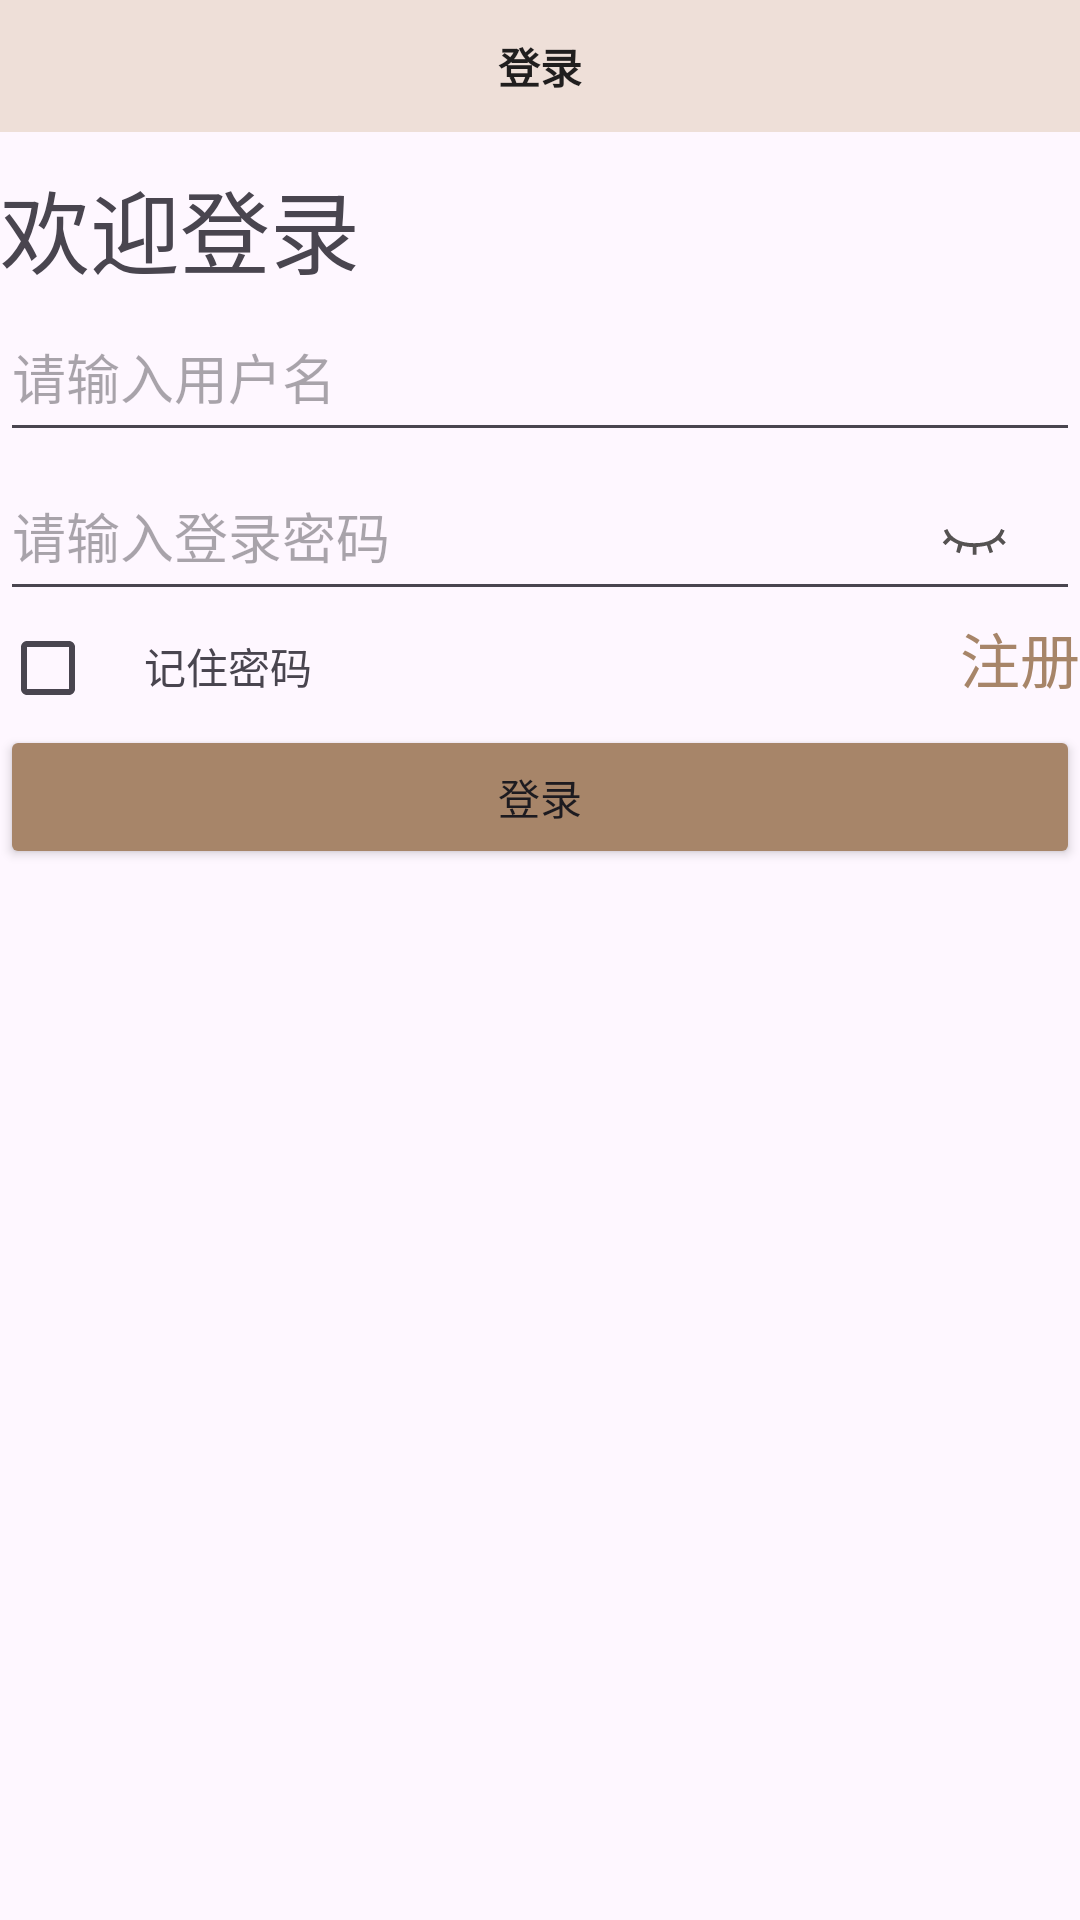

Here is an Android app screen rendered from its layout file. Give the layout XML and the strings, colors and styles it references.
<!-- AndroidManifest.xml: application theme Theme.App -->
<!-- res/layout/activity_login.xml -->
<?xml version="1.0" encoding="utf-8"?>
<LinearLayout xmlns:android="http://schemas.android.com/apk/res/android"
    xmlns:tools="http://schemas.android.com/tools"
    android:layout_height="match_parent"
    android:layout_width="match_parent"
    android:orientation="vertical"
    tools:context=".loginandregister.LoginActivity">

    <TextView
        android:layout_width="match_parent"
        android:layout_height="44dp"
        android:text="@string/face2.6"
        android:gravity="center"
        android:textColor="@color/black"
        android:textStyle="bold"
        android:background="@color/brown_1"/>

    <TextView
        android:layout_marginTop="10dp"
        android:text="@string/face2.4"
        android:textSize="30sp"

        android:layout_width="wrap_content"
        android:layout_height="wrap_content"/>

    <EditText
        android:id="@+id/dl_name"
        android:layout_width="match_parent"
        android:layout_height="53dp"
        android:hint="@string/face2.1"/>


    <RelativeLayout
        android:layout_width="match_parent"
        android:layout_height="53dp"
        android:orientation="horizontal">

        <EditText
            android:id="@+id/dl_code"
            android:layout_width="match_parent"
            android:layout_height="53dp"
            android:layout_centerInParent="true"
            android:hint="@string/face2.3"
            android:inputType="textPassword"
            android:maxLines="1" />

        <ImageView
            android:id="@+id/display_password"
            android:layout_width="47dp"
            android:layout_height="41dp"
            android:layout_alignParentRight="true"
            android:paddingTop="18dp"
            android:scaleType="fitStart"
            android:src="@drawable/hidden" />
    </RelativeLayout>

    <LinearLayout
        android:layout_width="wrap_content"
        android:layout_height="38dp"
        android:orientation="horizontal">

        <CheckBox
            android:id="@+id/checkbox_password"
            android:layout_width="wrap_content"
            android:layout_height="wrap_content"
            android:buttonTint="@color/brown"/>

        <TextView
            android:id="@+id/remember_password"
            android:layout_width="328dp"
            android:layout_height="wrap_content"
            android:layout_weight="1"
            android:text="@string/face2.8" />

        <TextView
            android:id="@+id/btn_5"
            android:layout_width="wrap_content"
            android:layout_height="wrap_content"
            android:gravity="center"
            android:text="@string/face2.5"
            android:textColor="@color/brown"
            android:textSize="20sp" />
    </LinearLayout>


    <Button
        android:id="@+id/btn_2"
        android:layout_width="match_parent"
        android:layout_height="wrap_content"
        android:text="@string/face2.6"
        android:backgroundTint="@color/brown"/>



</LinearLayout>
<!-- resources referenced by this layout -->
<resources>
  <color name="black">#201E1E</color>
  <color name="brown">#A78569</color>
  <color name="brown_1">#EEDFD8</color>
  <!-- drawable hidden (drawable) -->
  <vector xmlns:android="http://schemas.android.com/apk/res/android"
      android:width="200dp"
      android:height="200dp"
      android:viewportWidth="1024"
      android:viewportHeight="1024">
    <path
        android:pathData="M170.7,506.3l-74,74 -39.8,-39.8 74,-74c-22.8,-34.1 -45.5,-68.3 -56.9,-102.4l51.2,-22.8c51.2,136.5 182,210.5 398.2,210.5s347,-68.3 398.2,-210.5l51.2,22.8c-17.1,39.8 -34.1,74 -56.9,102.4l74,74 -39.8,39.8 -74,-74c-34.1,28.4 -68.3,51.2 -113.8,68.3l39.8,108.1 -51.2,17.1 -39.8,-113.8c-45.5,11.4 -96.7,17.1 -153.6,22.8v113.8h-56.9v-113.8c-56.9,0 -108.1,-5.7 -153.6,-22.8l-39.8,113.8 -51.2,-17.1 28.4,-113.8c-39.8,-17.1 -79.6,-39.8 -113.8,-62.6z"
        android:fillColor="#555252" />
  </vector>
  <string name="face2.1">请输入用户名</string>
  <string name="face2.3">请输入登录密码</string>
  <string name="face2.4">欢迎登录</string>
  <string name="face2.5">注册</string>
  <string name="face2.6">登录</string>
  <string name="face2.8">记住密码</string>
  <style name="Theme.App" parent="Theme.Material3.Light.NoActionBar">
  
      </style>
</resources>
